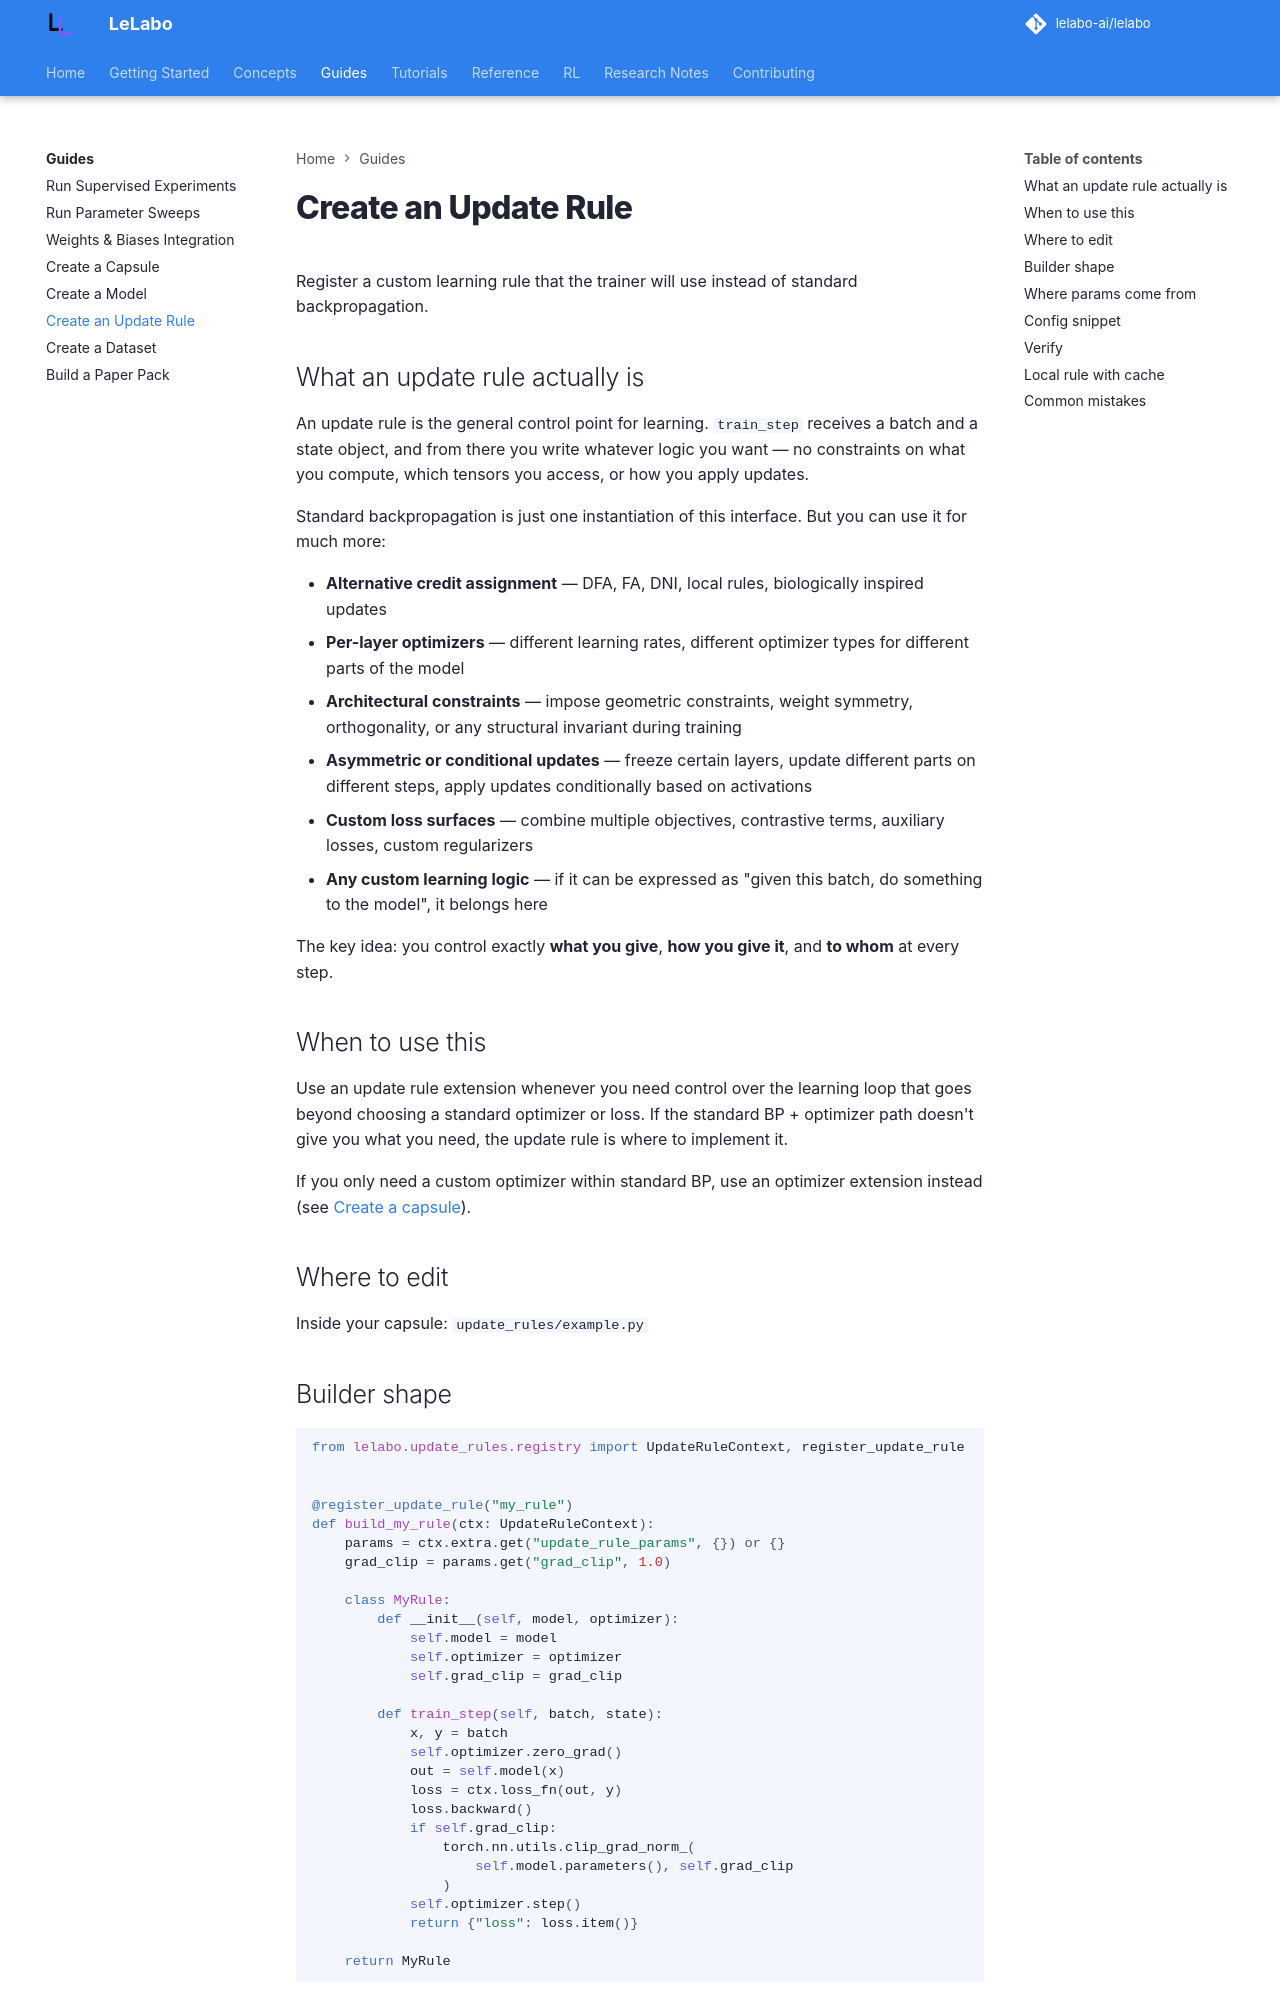

repository: lelabo-ai/lelabo · page: guides/create-update-rule/index.html · generator: mkdocs

# Create an Update Rule

Register a custom learning rule that the trainer will use instead of standard backpropagation.

## What an update rule actually is

An update rule is the general control point for learning. `train_step` receives a batch and a state object, and from there you write whatever logic you want — no constraints on what you compute, which tensors you access, or how you apply updates.

Standard backpropagation is just one instantiation of this interface. But you can use it for much more:

- **Alternative credit assignment** — DFA, FA, DNI, local rules, biologically inspired updates
- **Per-layer optimizers** — different learning rates, different optimizer types for different parts of the model
- **Architectural constraints** — impose geometric constraints, weight symmetry, orthogonality, or any structural invariant during training
- **Asymmetric or conditional updates** — freeze certain layers, update different parts on different steps, apply updates conditionally based on activations
- **Custom loss surfaces** — combine multiple objectives, contrastive terms, auxiliary losses, custom regularizers
- **Any custom learning logic** — if it can be expressed as "given this batch, do something to the model", it belongs here

The key idea: you control exactly **what you give**, **how you give it**, and **to whom** at every step.

## When to use this

Use an update rule extension whenever you need control over the learning loop that goes beyond choosing a standard optimizer or loss. If the standard BP + optimizer path doesn't give you what you need, the update rule is where to implement it.

If you only need a custom optimizer within standard BP, use an optimizer extension instead (see [Create a capsule](create-capsule.md)).

## Where to edit

Inside your capsule: `update_rules/example.py`
